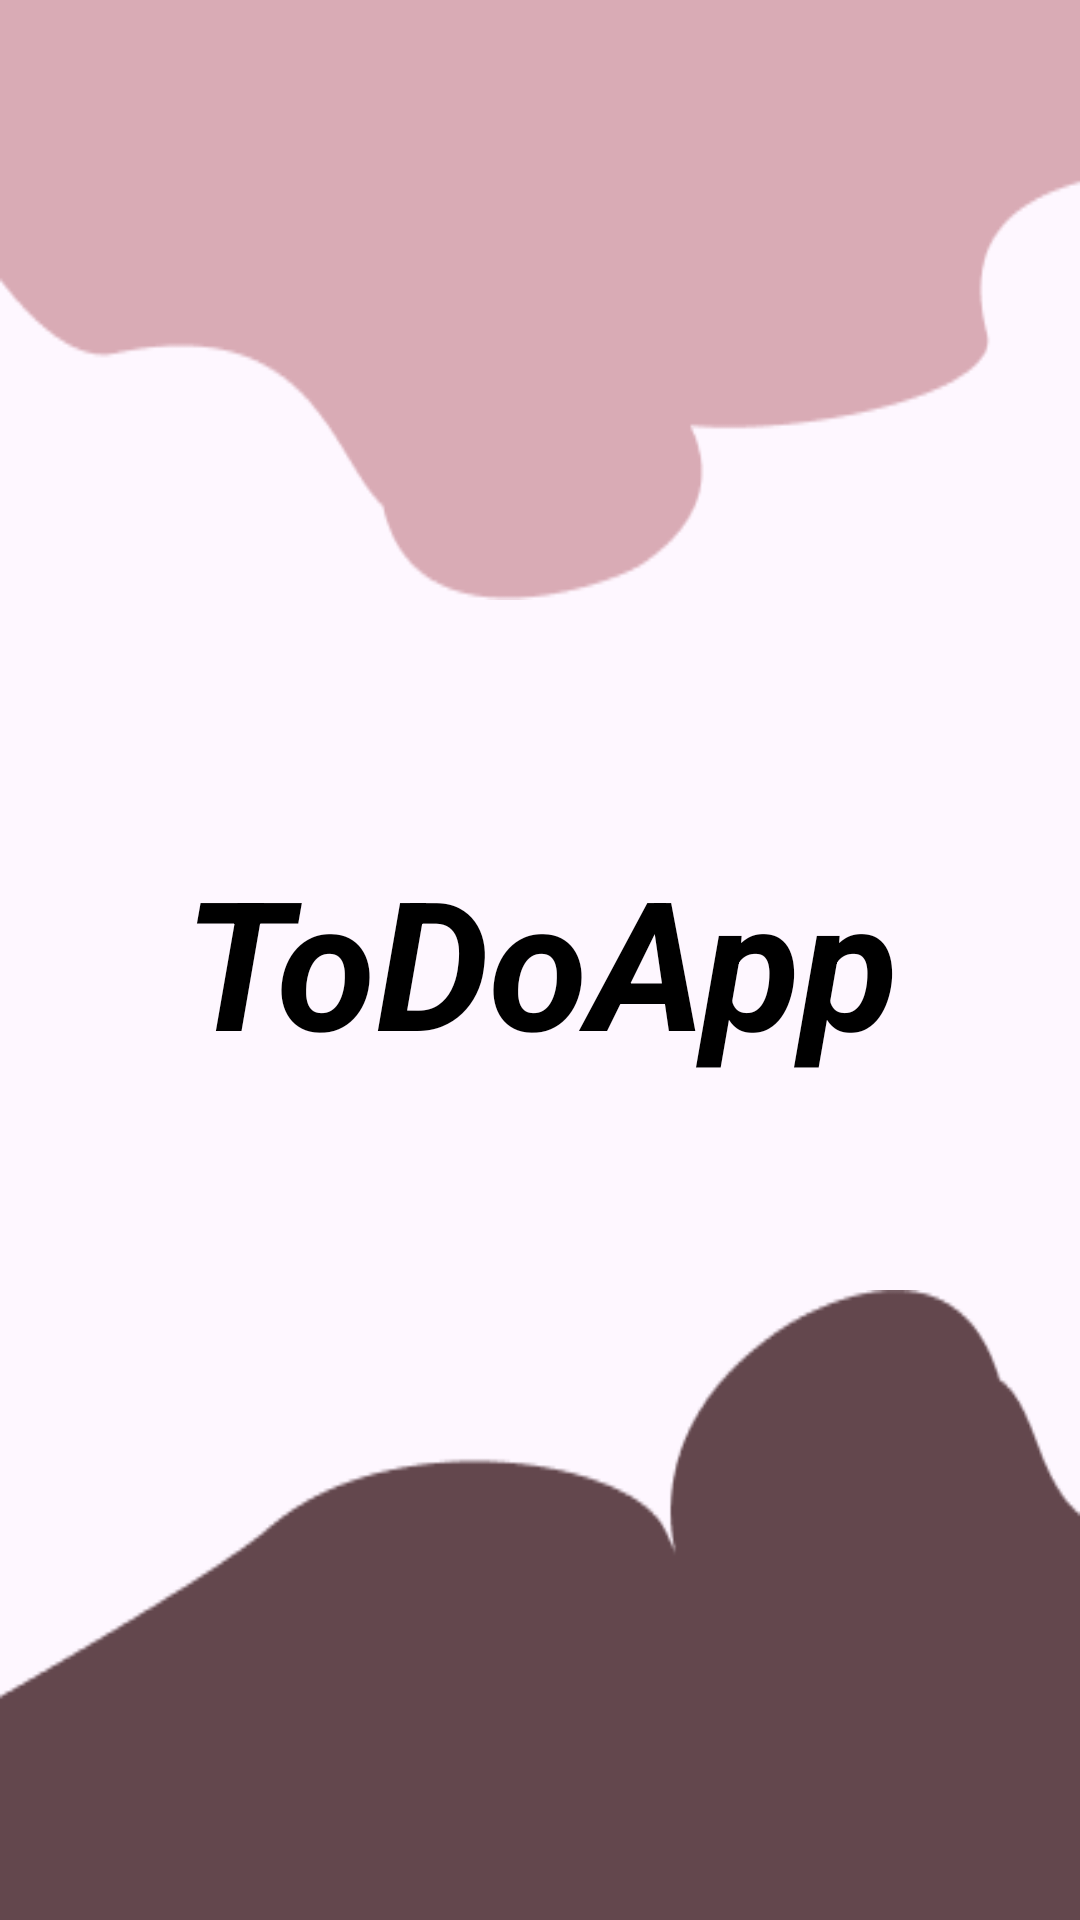

Write the Android layout XML for this screen, with the resource values it uses.
<!-- AndroidManifest.xml: application theme Theme.ToDoOrganizer -->
<!-- res/layout/fragment_splash.xml -->
<?xml version="1.0" encoding="utf-8"?>
<androidx.constraintlayout.widget.ConstraintLayout
    xmlns:android="http://schemas.android.com/apk/res/android"
    xmlns:app="http://schemas.android.com/apk/res-auto"
    xmlns:tools="http://schemas.android.com/tools"
    android:layout_width="match_parent"
    android:layout_height="match_parent"
    tools:context=".fragments.SplashFragment">

    <ImageView
        android:id="@+id/imageView"
        app:layout_constraintEnd_toEndOf="parent"
        app:layout_constraintHorizontal_bias="0.5"
        app:layout_constraintStart_toStartOf="parent"
        app:layout_constraintTop_toTopOf="parent"
        android:layout_width="wrap_content"
        android:layout_height="200dp"
        android:scaleType="fitXY"
        android:src="@drawable/design_one" />

    <ImageView
        android:id="@+id/imageView3"
        android:layout_width="0dp"
        android:layout_height="210dp"
        android:layout_marginStart="0dp"
        android:scaleType="fitXY"
        android:src="@drawable/design_two"
        app:layout_constraintBottom_toBottomOf="parent"
        app:layout_constraintEnd_toEndOf="parent"
        app:layout_constraintHorizontal_bias="0.0"
        app:layout_constraintStart_toStartOf="parent" />

    <TextView
        android:id="@+id/textView"
        app:layout_constraintBottom_toBottomOf="parent"
        app:layout_constraintEnd_toEndOf="parent"
        app:layout_constraintHorizontal_bias="0.5"
        app:layout_constraintStart_toStartOf="parent"
        app:layout_constraintTop_toTopOf="parent"
        android:layout_width="match_parent"
        android:layout_height="wrap_content"
        android:gravity="center_horizontal"
        android:text="ToDoApp"
        android:textColor="@color/black"
        android:textSize="60sp"
        android:textStyle="italic|bold" />

</androidx.constraintlayout.widget.ConstraintLayout>
<!-- resources referenced by this layout -->
<resources>
  <color name="black">#FF000000</color>
  <!-- drawable design_one: png bitmap (drawable, 3250 bytes) -->
  <!-- drawable design_two: png bitmap (drawable, 3086 bytes) -->
  <style name="Theme.ToDoOrganizer" parent="Base.Theme.ToDoOrganizer" />
  <style name="Base.Theme.ToDoOrganizer" parent="Theme.Material3.DayNight.NoActionBar">
          
          
      </style>
</resources>
